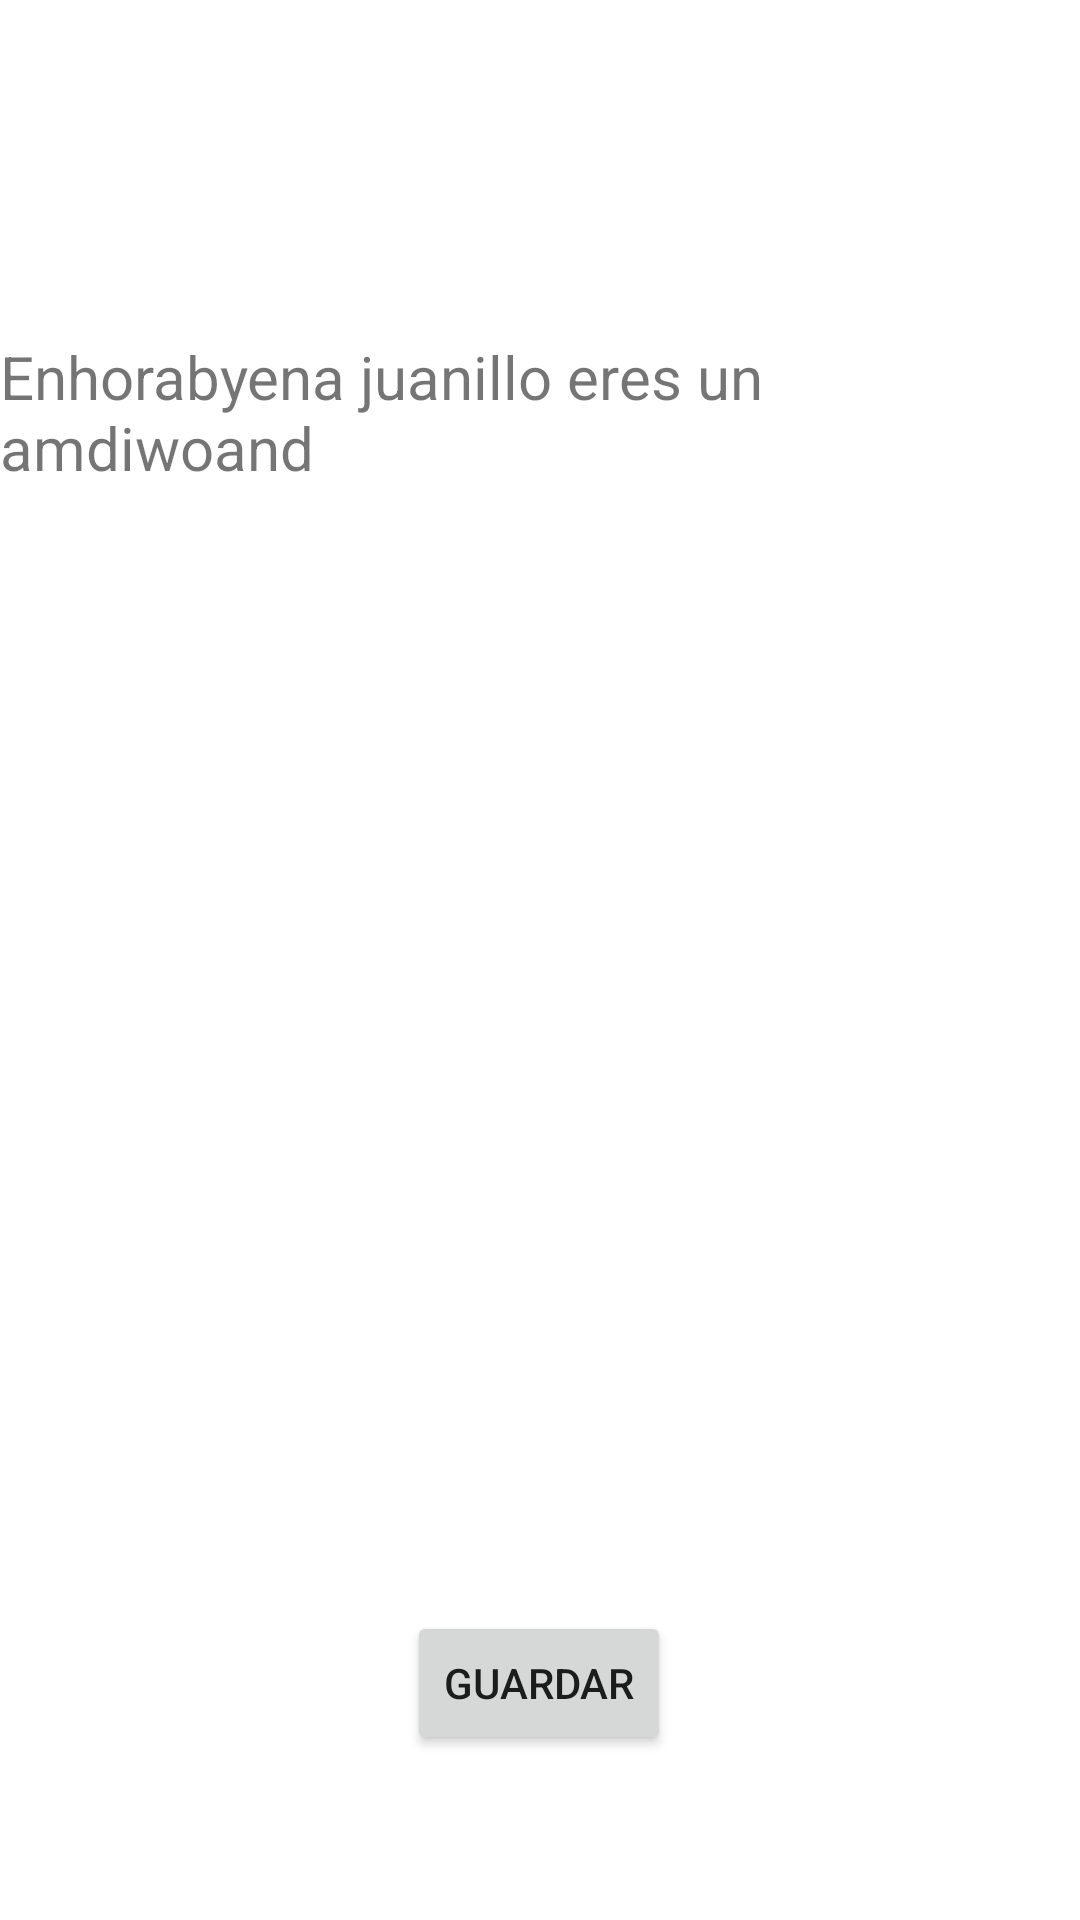

Here is an Android app screen rendered from its layout file. Give the layout XML and the strings, colors and styles it references.
<!-- AndroidManifest.xml: application theme Theme.ConcursoFinal -->
<!-- res/layout/activity_final.xml -->
<?xml version="1.0" encoding="utf-8"?>
<androidx.constraintlayout.widget.ConstraintLayout xmlns:android="http://schemas.android.com/apk/res/android"
    xmlns:app="http://schemas.android.com/apk/res-auto"
    xmlns:tools="http://schemas.android.com/tools"
    android:layout_width="match_parent"
    android:layout_height="match_parent"
    tools:context=".Final">

    <TextView
        android:id="@+id/tvSaludo"
        android:layout_width="wrap_content"
        android:layout_height="wrap_content"
        android:layout_marginTop="112dp"
        android:text="Enhorabyena juanillo eres un amdiwoand"
        android:textAlignment="center"
        android:textSize="60px"
        app:layout_constraintEnd_toEndOf="parent"
        app:layout_constraintStart_toStartOf="parent"
        app:layout_constraintTop_toTopOf="parent" />

    <ImageView
        android:id="@+id/imgView"
        android:layout_width="152dp"
        android:layout_height="284dp"
        android:layout_marginStart="129dp"
        android:layout_marginEnd="130dp"
        android:layout_marginBottom="148dp"
        app:layout_constraintBottom_toBottomOf="parent"
        app:layout_constraintEnd_toEndOf="parent"
        app:layout_constraintStart_toStartOf="parent"
        app:srcCompat="@drawable/ic_launcher_background" />

    <Button
        android:id="@+id/btnGuardar"
        android:layout_width="wrap_content"
        android:layout_height="wrap_content"
        android:layout_marginStart="158dp"
        android:layout_marginEnd="159dp"
        android:layout_marginBottom="55dp"
        android:text="@string/guardar"
        app:layout_constraintBottom_toBottomOf="parent"
        app:layout_constraintEnd_toEndOf="parent"
        app:layout_constraintStart_toStartOf="parent" />
</androidx.constraintlayout.widget.ConstraintLayout>
<!-- resources referenced by this layout -->
<resources>
  <string name="guardar">Guardar</string>
  <style name="Theme.ConcursoFinal" parent="Theme.MaterialComponents.DayNight.DarkActionBar">
          
          <item name="colorPrimary">@color/purple_500</item>
          <item name="colorPrimaryVariant">@color/purple_700</item>
          <item name="colorOnPrimary">@color/white</item>
          
          <item name="colorSecondary">@color/teal_200</item>
          <item name="colorSecondaryVariant">@color/teal_700</item>
          <item name="colorOnSecondary">@color/black</item>
          
          <item name="android:statusBarColor">?attr/colorPrimaryVariant</item>
          
      </style>
  <!-- not gathered from this repository: default colours our renderer supplied (Android Studio template values) -->
  <color name="purple_500">#FF6200EE</color>
  <color name="purple_700">#FF3700B3</color>
  <color name="teal_200">#FF03DAC5</color>
  <color name="teal_700">#FF018786</color>
  <color name="black">#FF000000</color>
  <color name="white">#FFFFFFFF</color>
</resources>
